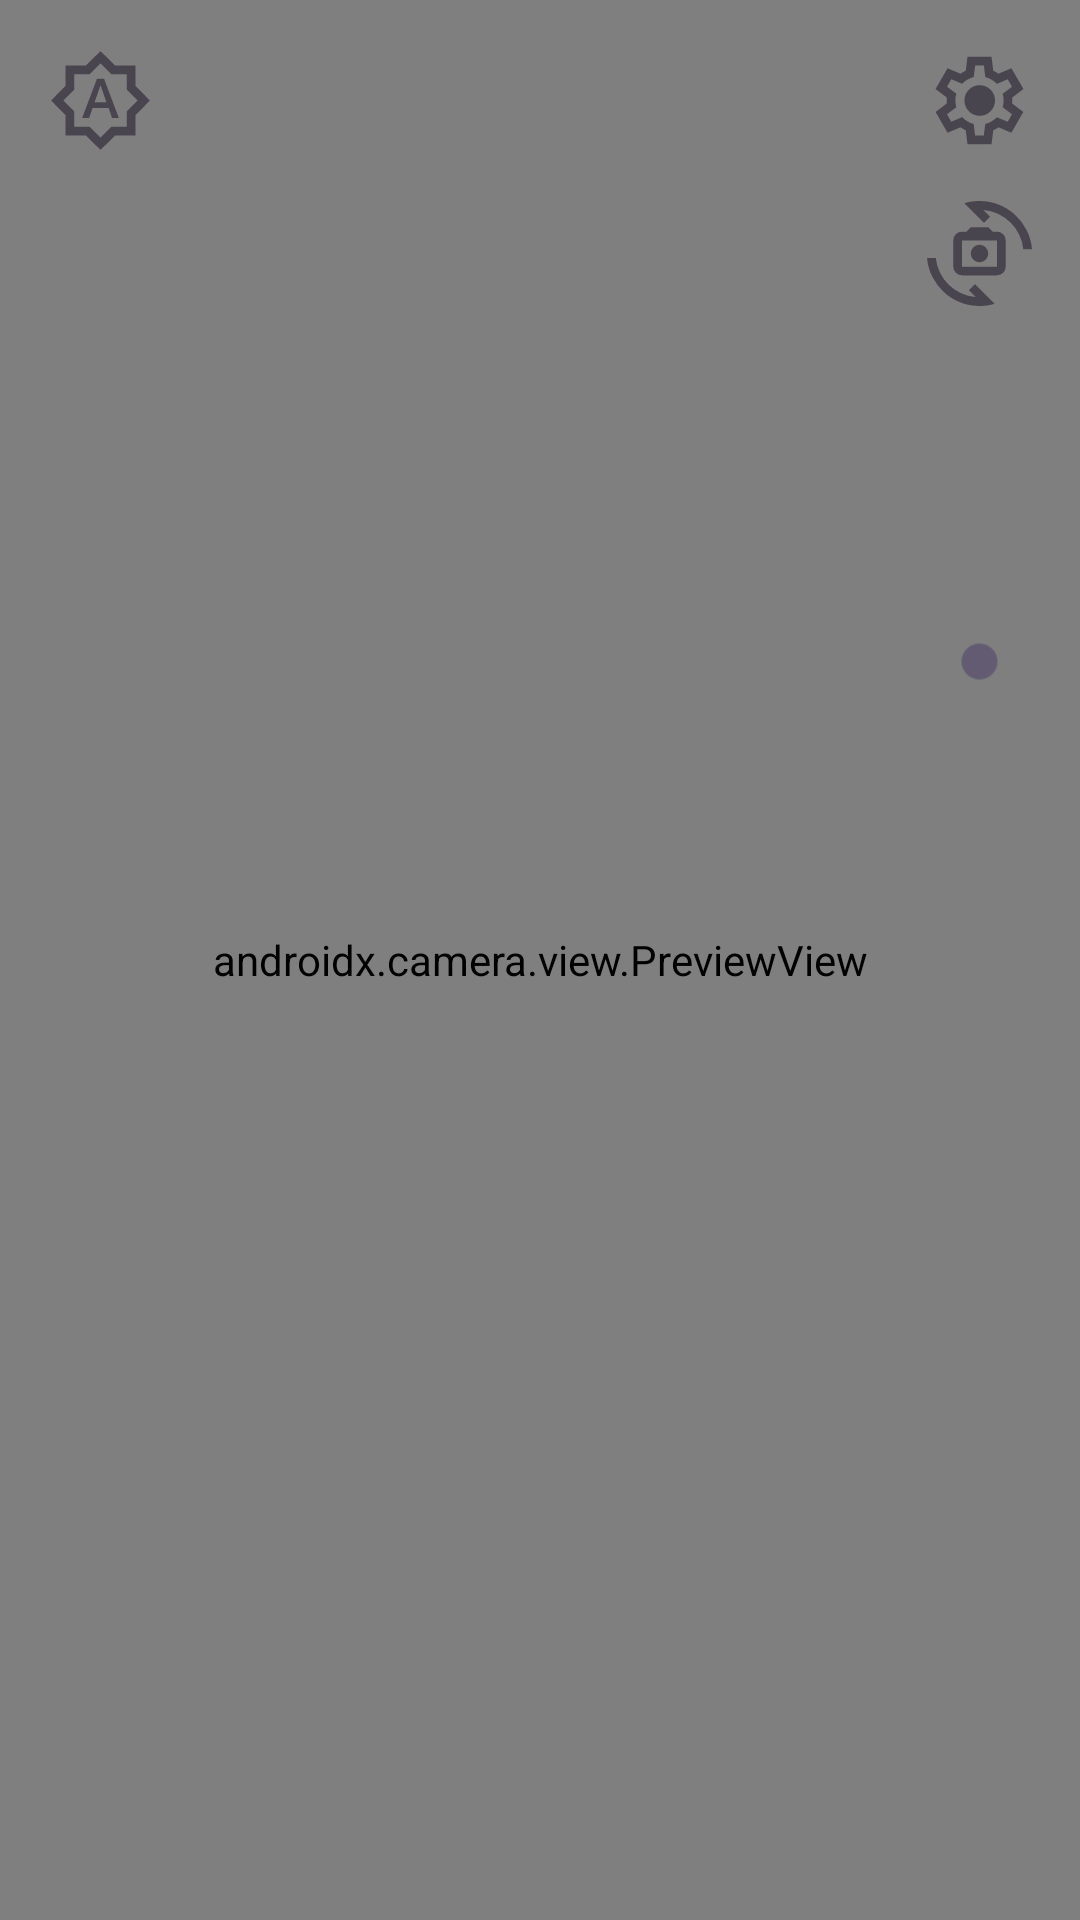

Android layout source for this screen:
<!-- AndroidManifest.xml: activity theme Theme.CamToWindows -->
<!-- res/layout/activity_connected.xml -->
<?xml version="1.0" encoding="utf-8"?>
<FrameLayout xmlns:android="http://schemas.android.com/apk/res/android"
    xmlns:app="http://schemas.android.com/apk/res-auto"
    android:layout_width="match_parent"
    android:layout_height="match_parent">

    <androidx.camera.view.PreviewView
        android:id="@+id/previewView"
        android:layout_width="match_parent"
        android:layout_height="match_parent">

    </androidx.camera.view.PreviewView>

    <androidx.constraintlayout.widget.ConstraintLayout
        android:layout_width="match_parent"
        android:layout_height="match_parent">

        <ImageButton
            android:id="@+id/btn_settings"
            android:layout_width="35dp"
            android:layout_height="35dp"
            android:layout_marginTop="16dp"
            android:layout_marginEnd="16dp"
            android:background="@drawable/settings_24px"
            app:layout_constraintEnd_toEndOf="parent"
            app:layout_constraintTop_toTopOf="parent" />

        <ImageButton
            android:id="@+id/btn_rotate"
            android:layout_width="35dp"
            android:layout_height="35dp"
            android:layout_marginTop="16dp"
            android:layout_marginEnd="16dp"
            android:background="@drawable/cameraswitch_24px"
            app:layout_constraintEnd_toEndOf="parent"
            app:layout_constraintTop_toBottomOf="@+id/btn_settings" />

        <ImageButton
            android:id="@+id/btn_torch"
            android:layout_width="35dp"
            android:layout_height="35dp"
            android:layout_marginTop="16dp"
            android:layout_marginEnd="16dp"
            android:background="@drawable/flashlight_off_24px"
            app:layout_constraintEnd_toEndOf="parent"
            app:layout_constraintTop_toBottomOf="@id/btn_rotate" />

        <SeekBar
            android:id="@+id/seekBar"
            android:layout_width="35dp"
            android:layout_height="100dp"
            android:layout_marginTop="16dp"
            android:layout_marginEnd="16dp"
            android:rotation="-90"
            app:layout_constraintEnd_toEndOf="parent"
            app:layout_constraintTop_toBottomOf="@id/btn_torch" />

        <ImageButton
            android:id="@+id/btn_brightness"
            android:layout_width="35dp"
            android:layout_height="35dp"
            android:layout_marginStart="16dp"
            android:layout_marginTop="16dp"
            android:background="@drawable/brightness_auto_24px"
            app:layout_constraintStart_toStartOf="parent"
            app:layout_constraintTop_toTopOf="parent" />

    </androidx.constraintlayout.widget.ConstraintLayout>

</FrameLayout>
<!-- resources referenced by this layout -->
<resources>
  <!-- drawable brightness_auto_24px (drawable-v24) -->
  <vector xmlns:android="http://schemas.android.com/apk/res/android"
      android:width="24dp"
      android:height="24dp"
      android:viewportWidth="960"
      android:viewportHeight="960"
      android:tint="?attr/colorControlNormal">
    <path
        android:fillColor="@color/btn_active_color"
        android:pathData="M312,640L376,640L408,548L554,548L586,640L648,640L512,280L448,280L312,640ZM426,496L478,346L482,346L534,496L426,496ZM480,932L346,800L160,800L160,614L28,480L160,346L160,160L346,160L480,28L614,160L800,160L800,346L932,480L800,614L800,800L614,800L480,932ZM480,820L580,720L720,720L720,580L820,480L720,380L720,240L580,240L480,140L380,240L240,240L240,380L140,480L240,580L240,720L380,720L480,820ZM480,480Q480,480 480,480Q480,480 480,480Q480,480 480,480Q480,480 480,480Q480,480 480,480Q480,480 480,480Q480,480 480,480Q480,480 480,480Z"/>
  </vector>
  <!-- drawable cameraswitch_24px (drawable-v24) -->
  <?xml version="1.0" encoding="utf-8"?>
  <vector xmlns:android="http://schemas.android.com/apk/res/android"
      android:width="24dp"
      android:height="24dp"
      android:tint="?attr/colorControlNormal"
      android:viewportWidth="960"
      android:viewportHeight="960">
    <path
        android:fillColor="@color/btn_active_color"
        android:pathData="M320,680Q287,680 263.5,656.5Q240,633 240,600L240,360Q240,327 263.5,303.5Q287,280 320,280L360,280L400,240L560,240L600,280L640,280Q673,280 696.5,303.5Q720,327 720,360L720,600Q720,633 696.5,656.5Q673,680 640,680L320,680ZM320,600L640,600Q640,600 640,600Q640,600 640,600L640,360Q640,360 640,360Q640,360 640,360L320,360Q320,360 320,360Q320,360 320,360L320,600Q320,600 320,600Q320,600 320,600ZM480,560Q513,560 536.5,536.5Q560,513 560,480Q560,447 536.5,423.5Q513,400 480,400Q447,400 423.5,423.5Q400,447 400,480Q400,513 423.5,536.5Q447,560 480,560ZM342,20Q376,9 410.5,4.5Q445,0 480,0Q574,0 657.5,33.5Q741,67 805.5,126.5Q870,186 911,266.5Q952,347 960,440L880,440Q873,368 842,305.5Q811,243 762.5,195.5Q714,148 651,118Q588,88 516,82L578,144L522,200L342,20ZM618,940Q584,951 549.5,955.5Q515,960 480,960Q386,960 302.5,926.5Q219,893 154.5,833.5Q90,774 49,693.5Q8,613 0,520L80,520Q88,592 118.5,654.5Q149,717 197.5,764.5Q246,812 309,842Q372,872 444,878L382,816L438,760L618,940ZM480,480Q480,480 480,480Q480,480 480,480L480,480Q480,480 480,480Q480,480 480,480L480,480Q480,480 480,480Q480,480 480,480L480,480Q480,480 480,480Q480,480 480,480L480,480Z"/>
  </vector>
  <style name="Theme.CamToWindows" parent="Theme.MaterialComponents.DayNight.DarkActionBar">
          
          <item name="colorPrimary">@color/purple_500</item>
          <item name="colorPrimaryVariant">@color/purple_700</item>
          <item name="colorOnPrimary">@color/white</item>
          
          <item name="colorSecondary">@color/teal_200</item>
          <item name="colorSecondaryVariant">@color/teal_700</item>
          <item name="colorOnSecondary">@color/black</item>
          
          <item name="android:statusBarColor">?attr/colorPrimaryVariant</item>
          
      </style>
  <color name="btn_active_color">#000000</color>
  <color name="purple_500">#FF6200EE</color>
  <color name="purple_700">#FF3700B3</color>
  <color name="white">#FFFFFFFF</color>
  <color name="teal_200">#FF03DAC5</color>
  <color name="teal_700">#FF018786</color>
  <color name="black">#FF000000</color>
</resources>
